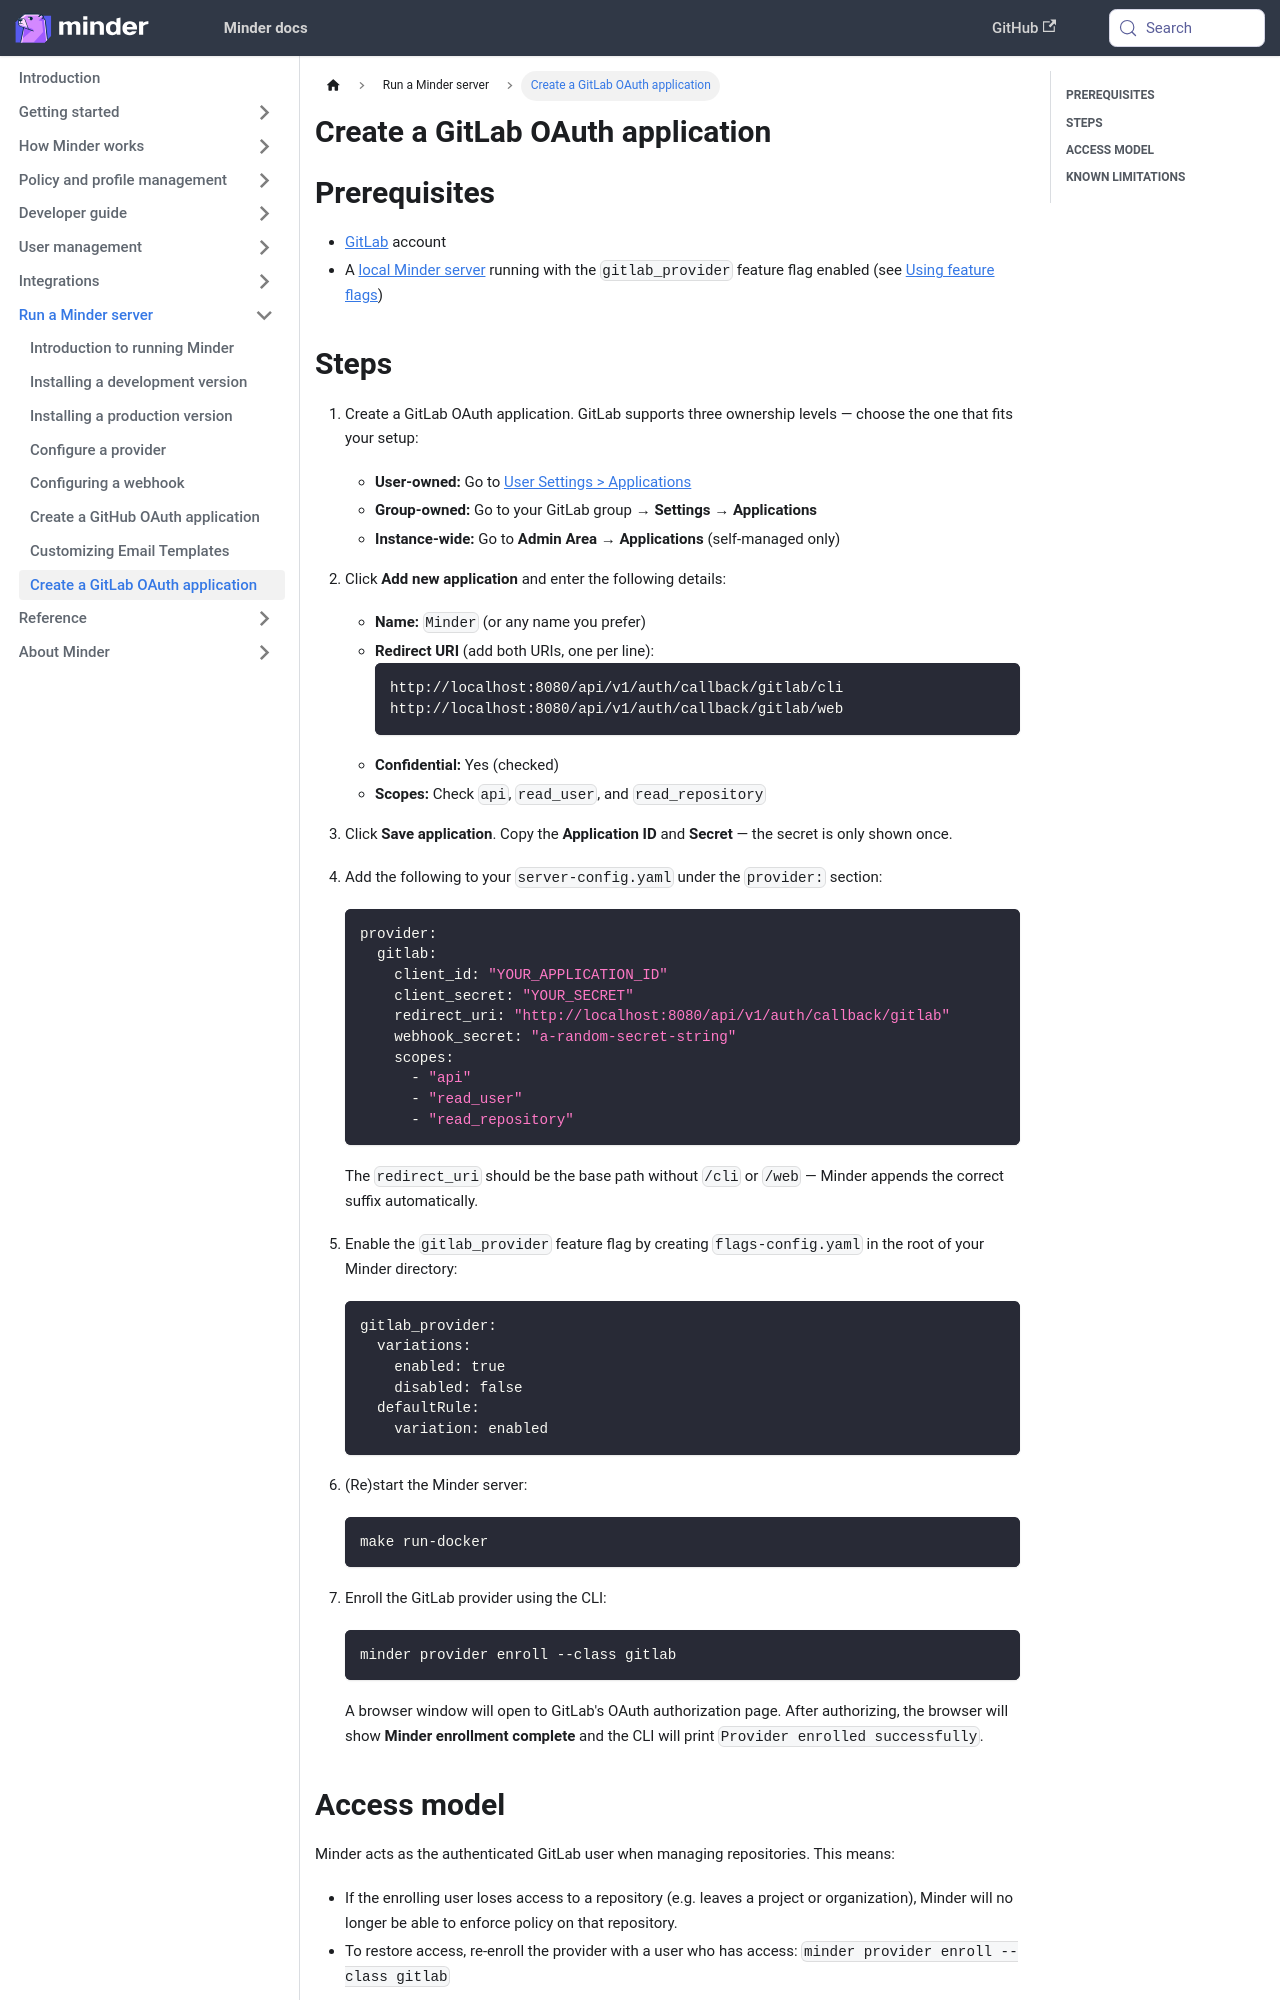

repository: mindersec/minder · page: run_minder_server/config_gitlab_oauth.html · generator: docusaurus

---
title: Create a GitLab OAuth application
sidebar_position: 75
---

## Prerequisites

- [GitLab](https://gitlab.com) account
- A [local Minder server](run_the_server) running with the `gitlab_provider`
  feature flag enabled (see [Using feature flags](../developer_guide/feature_flags))

## Steps

1. Create a GitLab OAuth application. GitLab supports three ownership levels —
   choose the one that fits your setup:

   - **User-owned:** Go to [User Settings > Applications](https://gitlab.com/-/user_settings/applications)
   - **Group-owned:** Go to your GitLab group → **Settings** → **Applications**
   - **Instance-wide:** Go to **Admin Area** → **Applications** (self-managed only)

2. Click **Add new application** and enter the following details:
   - **Name:** `Minder` (or any name you prefer)
   - **Redirect URI** (add both URIs, one per line):
     ```
     http://localhost:8080/api/v1/auth/callback/gitlab/cli
     http://localhost:8080/api/v1/auth/callback/gitlab/web
     ```
   - **Confidential:** Yes (checked)
   - **Scopes:** Check `api`, `read_user`, and `read_repository`

3. Click **Save application**. Copy the **Application ID** and **Secret** — the
   secret is only shown once.

4. Add the following to your `server-config.yaml` under the `provider:` section:

   ```yaml
   provider:
     gitlab:
       client_id: "YOUR_APPLICATION_ID"
       client_secret: "YOUR_SECRET"
       redirect_uri: "http://localhost:8080/api/v1/auth/callback/gitlab"
       webhook_secret: "a-random-secret-string"
       scopes:
         - "api"
         - "read_user"
         - "read_repository"
   ```

   The `redirect_uri` should be the base path without `/cli` or `/web` — Minder
   appends the correct suffix automatically.

5. Enable the `gitlab_provider` feature flag by creating `flags-config.yaml` in
   the root of your Minder directory:

   ```yaml
   gitlab_provider:
     variations:
       enabled: true
       disabled: false
     defaultRule:
       variation: enabled
   ```

6. (Re)start the Minder server:

   ```bash
   make run-docker
   ```

7. Enroll the GitLab provider using the CLI:

   ```bash
   minder provider enroll --class gitlab
   ```

   A browser window will open to GitLab's OAuth authorization page. After
   authorizing, the browser will show **Minder enrollment complete** and the CLI
   will print `Provider enrolled successfully`.
